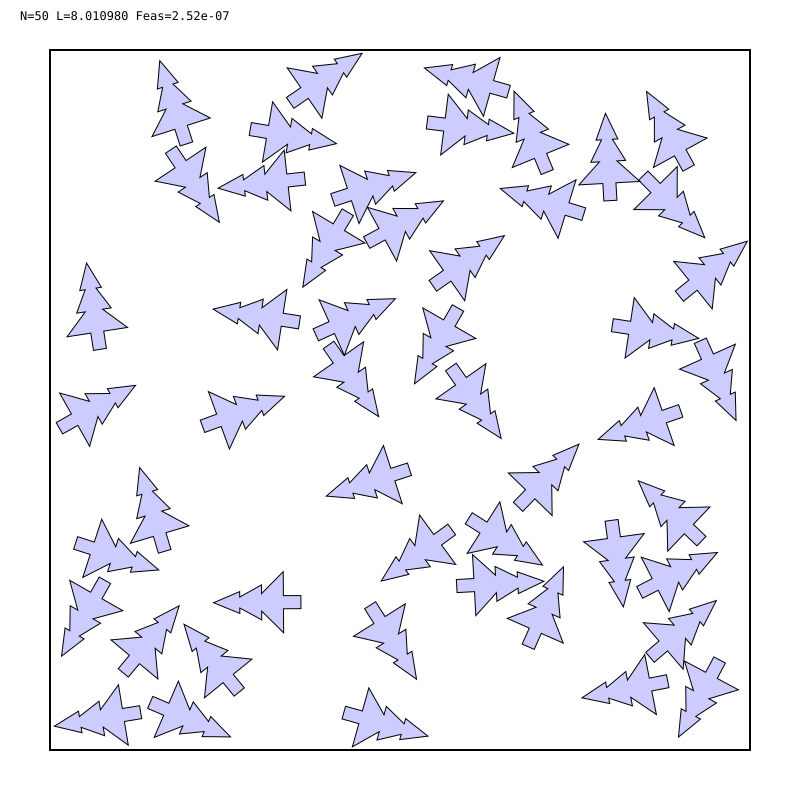

Data behind this chart, as committed beside it:
# prefix=out/N050/graph_ms_1h/N050_ms_s2…
i, cx, cy, theta_rad
0, 2.925, 2.426, 3.923
1, 3.353, 1.314, 5.393
2, -1.334, -2.314, 1.578
3, 3.518, 0.4959, 3.563
4, 2.397, 2.481, 0.05626
5, -2.675, -3.54, 4.306
6, -0.2056, 1.897, 5.21
7, -0.7002, 1.977, 2.601
8, -2.511, 2.699, 3.731
9, -0.08193, -0.8539, 1.883
10, 3.024, -0.1899, 1.903
11, -0.4508, -3.632, 4.44
12, -1.516, 3.067, 4.544
13, 2.921, -2.11, 5.186
14, 1.548, -2.641, 5.868
15, -3.522, -1.697, 4.398
16, -3.039, -2.97, 5.589
17, 1.609, 2.793, 0.3892
18, -3.166, -3.605, 1.732
19, -1.966, -3.187, 0.6842
20, 1.912, 2.186, 1.273
21, 3.013, -2.815, 5.42
22, 0.8487, -2.118, 4.767
23, -0.2353, -2.518, 3.701
24, -3.476, -2.237, 2.622
25, 0.6971, 0.2145, 3.755
26, 0.431, -1.599, 2.202
27, 3.207, 2.83, 0.5025
28, 1.05, 3.583, 1.296
29, -2.505, 3.121, 0.3099
30, 0.5088, 3.152, 4.588
31, -2.75, -1.54, 0.2905
32, 2.628, 0.8259, 4.561
33, 0.9554, -1.461, 4.147
34, -2.072, -0.2325, 5.063
35, 0.54, 1.422, 5.324
36, 0.5642, 0.8792, 2.62
37, -3.724, -0.2251, 5.225
38, 3.564, -3.152, 2.651
39, -3.464, 0.777, 0.1537
40, 3.305, -1.477, 0.8086
41, 2.448, -1.576, 3.277
42, -0.5789, 2.352, 5.03
43, -1.287, 2.512, 1.681
44, -0.7813, 0.8287, 5.139
45, 1.49, -1.079, 5.511
46, -1.348, 0.9186, 1.418
47, -0.7027, 0.4657, 3.752
48, -1.093, 3.513, 5.316
49, 2.867, -3.256, 1.762
